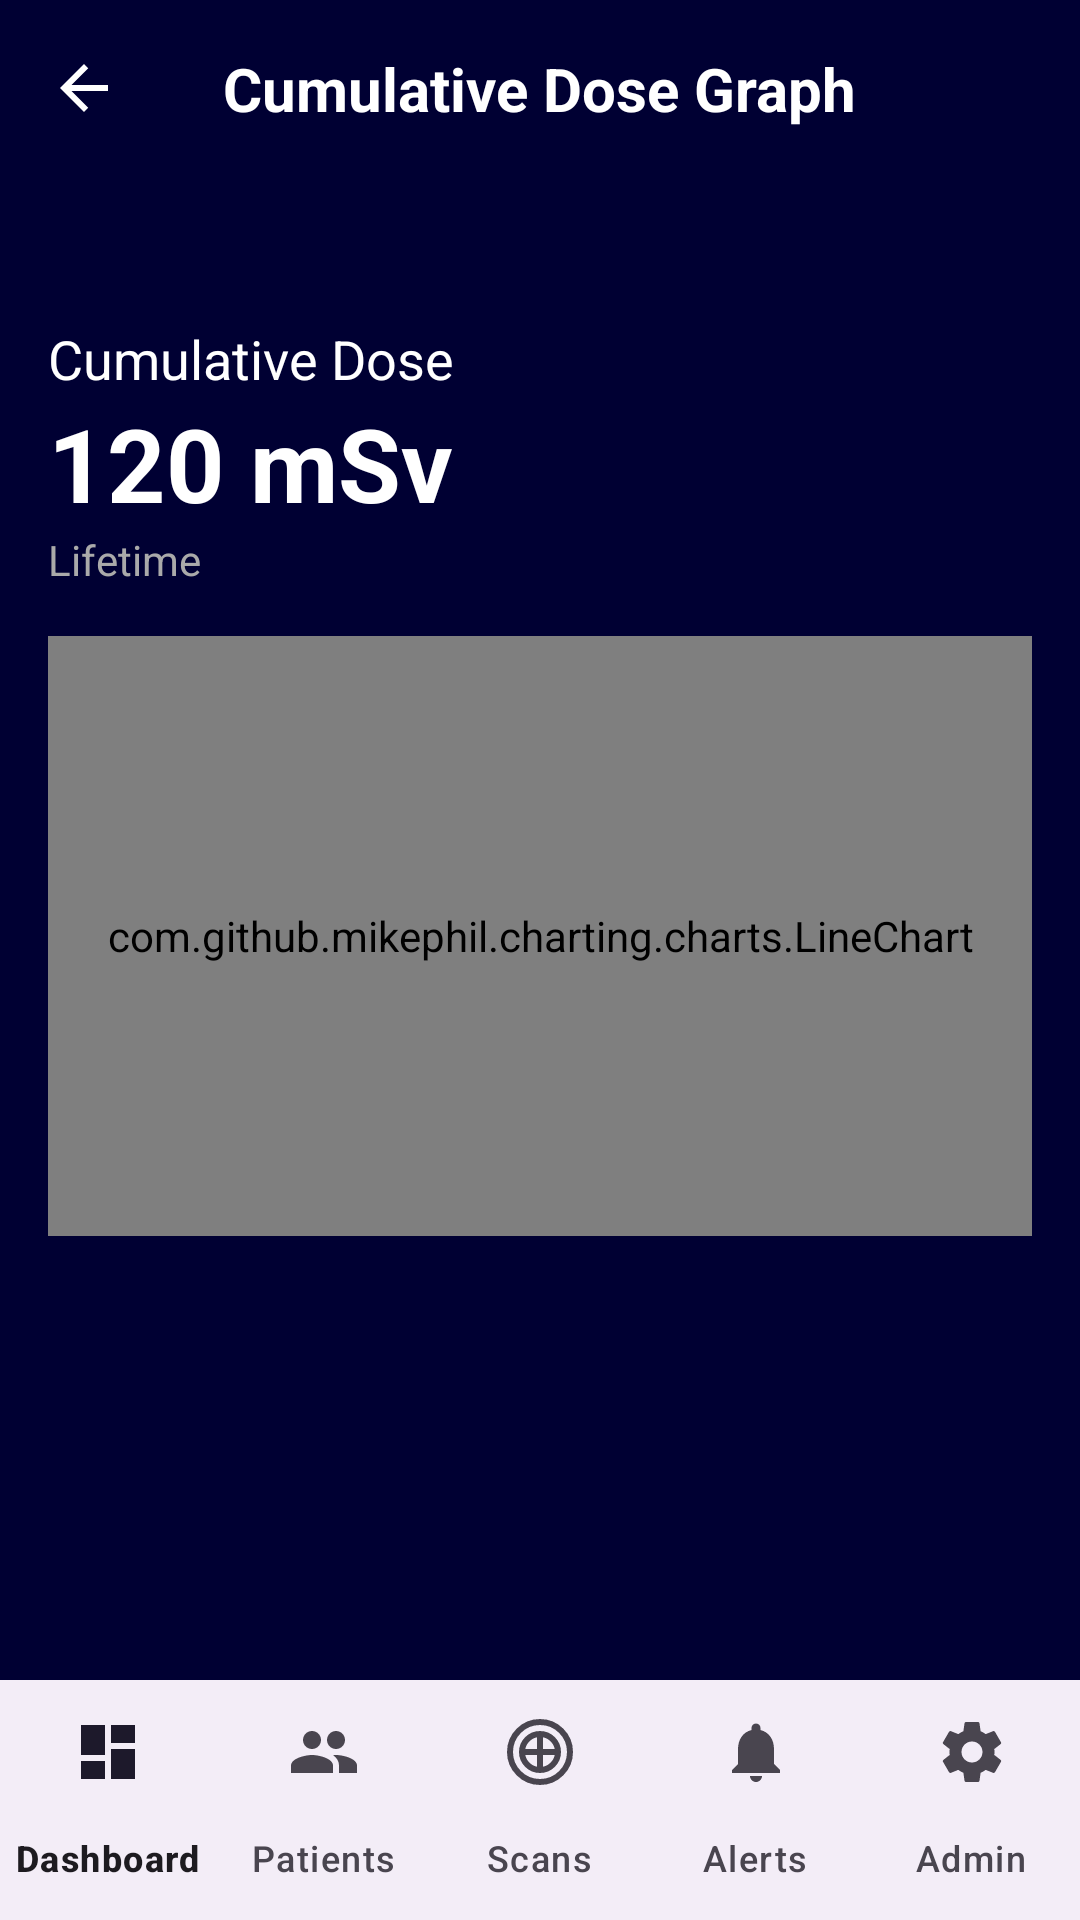

Write the Android layout XML for this screen, with the resource values it uses.
<!-- AndroidManifest.xml: application theme Theme.FinalApp -->
<!-- res/layout/patient_graph.xml -->
<?xml version="1.0" encoding="utf-8"?>
<RelativeLayout xmlns:android="http://schemas.android.com/apk/res/android"
    xmlns:app="http://schemas.android.com/apk/res-auto"
    xmlns:tools="http://schemas.android.com/tools"
    android:layout_width="match_parent"
    android:layout_height="match_parent"
    android:background="#000033"
    tools:context=".PatientGraphActivity">

    <com.google.android.material.bottomnavigation.BottomNavigationView
        android:id="@+id/bottom_navigation"
        android:layout_width="match_parent"
        android:layout_height="wrap_content"
        android:layout_alignParentBottom="true"
        app:labelVisibilityMode="labeled"
        app:menu="@menu/bottom_navigation_menu" />

    <LinearLayout
        android:layout_width="match_parent"
        android:layout_height="match_parent"
        android:orientation="vertical"
        android:padding="16dp"
        android:layout_above="@id/bottom_navigation">

        <RelativeLayout
            android:layout_width="match_parent"
            android:layout_height="wrap_content">

            <ImageView
                android:id="@+id/back_arrow"
                android:layout_width="24dp"
                android:layout_height="24dp"
                android:layout_alignParentStart="true"
                android:layout_centerVertical="true"
                android:src="@drawable/ic_arrow_back"
                app:tint="@android:color/white" />

            <TextView
                android:layout_width="wrap_content"
                android:layout_height="wrap_content"
                android:layout_centerInParent="true"
                android:text="Cumulative Dose Graph"
                android:textColor="@android:color/white"
                android:textSize="20sp"
                android:textStyle="bold" />
        </RelativeLayout>

        <TextView
            android:id="@+id/patient_name_graph"
            android:layout_width="wrap_content"
            android:layout_height="wrap_content"
            android:layout_marginTop="16dp"
            android:textColor="@android:color/white"
            android:textSize="18sp"
            tools:text="Patient: Ethan Carter"/>

        <TextView
            android:layout_width="wrap_content"
            android:layout_height="wrap_content"
            android:layout_marginTop="24dp"
            android:text="Cumulative Dose"
            android:textColor="@android:color/white"
            android:textSize="18sp" />

        <TextView
            android:id="@+id/cumulative_dose_value"
            android:layout_width="wrap_content"
            android:layout_height="wrap_content"
            android:text="120 mSv"
            android:textColor="@android:color/white"
            android:textSize="34sp"
            android:textStyle="bold" />

        <TextView
            android:layout_width="wrap_content"
            android:layout_height="wrap_content"
            android:text="Lifetime"
            android:textColor="@android:color/darker_gray"/>

        <com.github.mikephil.charting.charts.LineChart
            android:id="@+id/line_chart"
            android:layout_width="match_parent"
            android:layout_height="200dp"
            android:layout_marginTop="16dp" />

    </LinearLayout>

</RelativeLayout>
<!-- resources referenced by this layout -->
<resources>
  <!-- drawable ic_arrow_back (drawable) -->
  <vector xmlns:android="http://schemas.android.com/apk/res/android"
      android:width="24dp"
      android:height="24dp"
      android:viewportWidth="24"
      android:viewportHeight="24">
    <path
        android:fillColor="@android:color/white"
        android:pathData="M20,11H7.83l5.59,-5.59L12,4l-8,8 8,8 1.41,-1.41L7.83,13H20v-2z" />
  </vector>
  <style name="Theme.FinalApp" parent="Base.Theme.FinalApp" />
  <style name="Base.Theme.FinalApp" parent="Theme.Material3.DayNight.NoActionBar">
          
          <item name="materialButtonStyle">@style/Widget.App.Button</item>
      </style>
  <style name="Widget.App.Button" parent="Widget.Material3.Button">
          <item name="cornerRadius">24dp</item>
      </style>
</resources>
